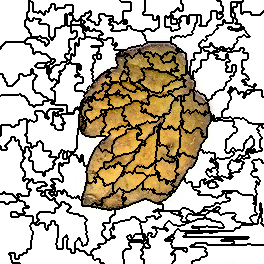

Source data for this figure (header and first rows):
10, 10, 10, 10, 10, 10, 10, 10, 10, 10, 10, 10, 10, 10, 10, 10, 10, 10, 10, 10, 10, 10, 10, 10
10, 10, 10, 10, 10, 10, 10, 10, 10, 10, 10, 10, 10, 10, 10, 10, 10, 10, 10, 10, 10, 10, 10, 10
10, 10, 10, 10, 10, 10, 10, 10, 10, 10, 10, 10, 10, 10, 10, 10, 10, 10, 10, 10, 10, 10, 10, 10
10, 10, 10, 10, 10, 10, 10, 10, 10, 10, 10, 10, 10, 10, 10, 10, 10, 10, 10, 10, 10, 10, 10, 10
10, 10, 10, 10, 10, 10, 10, 10, 10, 10, 10, 10, 10, 10, 10, 10, 10, 10, 10, 10, 10, 10, 10, 10
10, 10, 10, 10, 10, 10, 10, 10, 10, 10, 10, 10, 10, 10, 10, 10, 10, 10, 10, 10, 10, 10, 10, 10
10, 10, 10, 10, 10, 10, 10, 10, 10, 10, 10, 10, 10, 10, 10, 10, 10, 10, 10, 10, 10, 10, 10, 10
10, 10, 10, 10, 10, 10, 10, 10, 10, 10, 10, 10, 10, 10, 10, 10, 10, 10, 10, 10, 10, 10, 10, 10
10, 10, 10, 10, 10, 10, 10, 10, 10, 10, 10, 10, 10, 10, 10, 10, 10, 10, 10, 10, 10, 10, 10, 10
10, 10, 10, 10, 10, 10, 10, 10, 10, 10, 10, 10, 10, 10, 10, 10, 10, 10, 10, 10, 10, 10, 10, 10
10, 10, 10, 10, 10, 10, 10, 10, 10, 10, 10, 10, 10, 10, 10, 10, 10, 10, 10, 10, 10, 10, 10, 10
10, 10, 10, 10, 10, 10, 10, 10, 10, 10, 10, 10, 10, 10, 10, 10, 10, 10, 10, 10, 10, 10, 10, 10
10, 10, 10, 10, 10, 10, 10, 10, 10, 10, 10, 10, 10, 10, 10, 10, 10, 10, 10, 10, 10, 10, 10, 10
10, 10, 10, 10, 10, 10, 10, 10, 10, 10, 10, 10, 10, 10, 10, 10, 10, 10, 10, 10, 10, 10, 10, 10
10, 10, 10, 10, 10, 10, 10, 10, 10, 10, 10, 10, 10, 10, 10, 10, 10, 10, 10, 10, 10, 10, 10, 10
10, 10, 10, 10, 10, 10, 10, 10, 10, 10, 10, 10, 10, 10, 10, 10, 10, 10, 10, 10, 10, 10, 10, 10
10, 10, 10, 10, 10, 10, 10, 10, 10, 10, 10, 10, 10, 10, 10, 10, 10, 10, 10, 10, 10, 10, 10, 10
10, 10, 10, 10, 10, 10, 10, 10, 10, 10, 10, 10, 10, 10, 10, 10, 10, 10, 10, 10, 10, 10, 10, 10
10, 10, 10, 10, 10, 10, 10, 10, 10, 10, 10, 10, 10, 10, 10, 10, 10, 10, 10, 10, 10, 10, 10, 10
10, 10, 10, 10, 10, 10, 10, 10, 10, 10, 10, 10, 10, 10, 10, 10, 10, 10, 10, 10, 10, 10, 10, 10
10, 10, 10, 10, 10, 10, 10, 10, 10, 10, 10, 10, 10, 10, 10, 10, 10, 10, 10, 10, 10, 10, 10, 10
10, 10, 10, 10, 10, 10, 10, 10, 10, 10, 10, 10, 10, 10, 10, 10, 10, 10, 10, 10, 10, 10, 10, 10
10, 10, 10, 10, 10, 10, 10, 10, 10, 10, 10, 10, 10, 10, 10, 10, 10, 10, 10, 10, 10, 10, 10, 10
10, 10, 10, 10, 10, 10, 10, 10, 10, 10, 10, 10, 10, 10, 10, 10, 10, 10, 10, 10, 10, 10, 10, 10
10, 10, 10, 10, 10, 10, 10, 10, 10, 10, 10, 10, 10, 10, 10, 10, 10, 10, 10, 10, 10, 10, 10, 10
10, 10, 10, 10, 10, 10, 10, 10, 10, 10, 10, 10, 10, 10, 10, 10, 10, 10, 10, 10, 10, 10, 10, 10
10, 10, 10, 10, 10, 10, 10, 10, 10, 10, 10, 10, 10, 10, 10, 10, 10, 10, 10, 10, 10, 10, 10, 10
10, 10, 10, 10, 10, 10, 10, 10, 10, 10, 10, 10, 10, 10, 10, 10, 10, 10, 10, 10, 10, 10, 10, 10
10, 10, 10, 10, 10, 10, 10, 10, 10, 10, 10, 10, 10, 10, 10, 10, 10, 10, 10, 10, 10, 10, 10, 10
10, 10, 10, 10, 10, 10, 10, 10, 10, 10, 10, 10, 10, 10, 10, 10, 10, 10, 10, 10, 10, 10, 10, 10
10, 10, 10, 10, 10, 10, 10, 10, 10, 10, 10, 10, 10, 10, 10, 10, 10, 10, 10, 10, 10, 10, 10, 10
10, 10, 10, 10, 10, 10, 10, 10, 10, 10, 10, 10, 10, 10, 10, 10, 10, 10, 10, 10, 10, 10, 10, 10
10, 10, 10, 10, 10, 10, 10, 10, 10, 10, 10, 10, 10, 10, 10, 10, 10, 10, 10, 10, 10, 10, 10, 10
10, 10, 10, 10, 10, 10, 10, 10, 10, 10, 10, 10, 10, 10, 10, 10, 10, 10, 10, 10, 10, 10, 10, 10
10, 10, 10, 10, 10, 10, 10, 10, 10, 10, 10, 10, 10, 10, 10, 10, 10, 10, 10, 10, 10, 10, 10, 10
10, 10, 10, 10, 10, 10, 10, 10, 10, 10, 10, 10, 10, 10, 10, 10, 10, 10, 10, 10, 10, 10, 10, 10
10, 10, 10, 10, 10, 10, 10, 10, 10, 10, 10, 10, 10, 10, 10, 10, 10, 10, 10, 10, 10, 10, 10, 10
10, 10, 10, 10, 10, 10, 10, 10, 10, 10, 10, 10, 10, 10, 10, 10, 10, 10, 10, 10, 10, 10, 10, 10
10, 10, 10, 10, 10, 10, 10, 10, 10, 10, 10, 10, 10, 10, 10, 10, 10, 10, 10, 10, 10, 10, 10, 10
10, 10, 10, 10, 10, 10, 10, 10, 10, 10, 10, 10, 10, 10, 10, 10, 10, 10, 10, 10, 10, 10, 10, 10
10, 10, 10, 10, 10, 10, 10, 10, 10, 10, 10, 10, 10, 10, 10, 10, 10, 10, 10, 10, 10, 10, 10, 10
10, 10, 10, 10, 10, 10, 10, 10, 10, 10, 10, 10, 10, 10, 10, 10, 10, 10, 10, 10, 10, 10, 10, 10
10, 10, 10, 10, 10, 23, 23, 23, 23, 23, 23, 23, 23, 23, 23, 23, 23, 23, 23, 23, 23, 23, 23, 23
10, 10, 10, 10, 10, 23, 23, 23, 23, 23, 23, 23, 23, 23, 23, 23, 23, 23, 23, 23, 23, 23, 23, 23
10, 10, 10, 23, 23, 23, 23, 23, 23, 23, 23, 23, 23, 23, 23, 23, 23, 23, 23, 23, 23, 23, 23, 23
10, 10, 10, 23, 23, 23, 23, 23, 23, 23, 23, 23, 23, 23, 23, 23, 23, 23, 23, 23, 23, 23, 23, 23
10, 23, 23, 23, 23, 23, 23, 23, 23, 23, 23, 23, 23, 23, 23, 23, 23, 23, 23, 23, 23, 23, 23, 23
10, 23, 23, 23, 23, 23, 23, 23, 23, 23, 23, 23, 23, 23, 23, 23, 23, 23, 23, 23, 23, 23, 23, 23
10, 23, 23, 23, 23, 23, 23, 23, 23, 23, 23, 23, 23, 23, 23, 23, 23, 23, 23, 23, 23, 23, 23, 23
23, 23, 23, 23, 23, 23, 23, 23, 23, 23, 23, 23, 23, 23, 23, 23, 23, 23, 23, 23, 23, 23, 23, 23
23, 23, 23, 23, 23, 23, 23, 23, 23, 23, 23, 23, 23, 23, 23, 23, 23, 23, 23, 23, 23, 23, 23, 23
23, 23, 23, 23, 23, 23, 23, 23, 23, 23, 23, 23, 23, 23, 23, 23, 23, 23, 23, 23, 23, 23, 23, 23
23, 23, 23, 23, 23, 23, 23, 23, 23, 23, 23, 23, 23, 23, 23, 23, 23, 23, 23, 23, 23, 23, 23, 23
23, 23, 23, 23, 23, 23, 23, 23, 23, 23, 23, 23, 23, 23, 23, 23, 23, 23, 23, 23, 23, 23, 23, 23
23, 23, 23, 23, 23, 23, 23, 23, 23, 23, 23, 23, 23, 23, 23, 23, 23, 23, 23, 23, 23, 23, 23, 23
23, 23, 23, 23, 23, 23, 23, 23, 23, 23, 23, 23, 23, 23, 23, 23, 23, 23, 23, 23, 23, 23, 23, 23
23, 23, 23, 23, 23, 23, 23, 23, 23, 23, 23, 23, 23, 23, 23, 23, 23, 23, 23, 23, 23, 23, 23, 23
23, 23, 23, 23, 23, 23, 23, 23, 23, 23, 23, 23, 23, 23, 23, 23, 23, 23, 23, 23, 23, 23, 23, 23
23, 23, 23, 23, 23, 23, 23, 23, 23, 23, 23, 23, 23, 23, 23, 23, 23, 23, 23, 23, 23, 23, 23, 23
23, 23, 23, 23, 23, 23, 23, 23, 23, 23, 23, 23, 23, 23, 23, 23, 23, 23, 23, 23, 23, 23, 23, 23
23, 23, 23, 23, 23, 23, 23, 23, 23, 23, 23, 23, 23, 23, 23, 23, 23, 23, 23, 23, 23, 23, 23, 23
... 203 more rows
